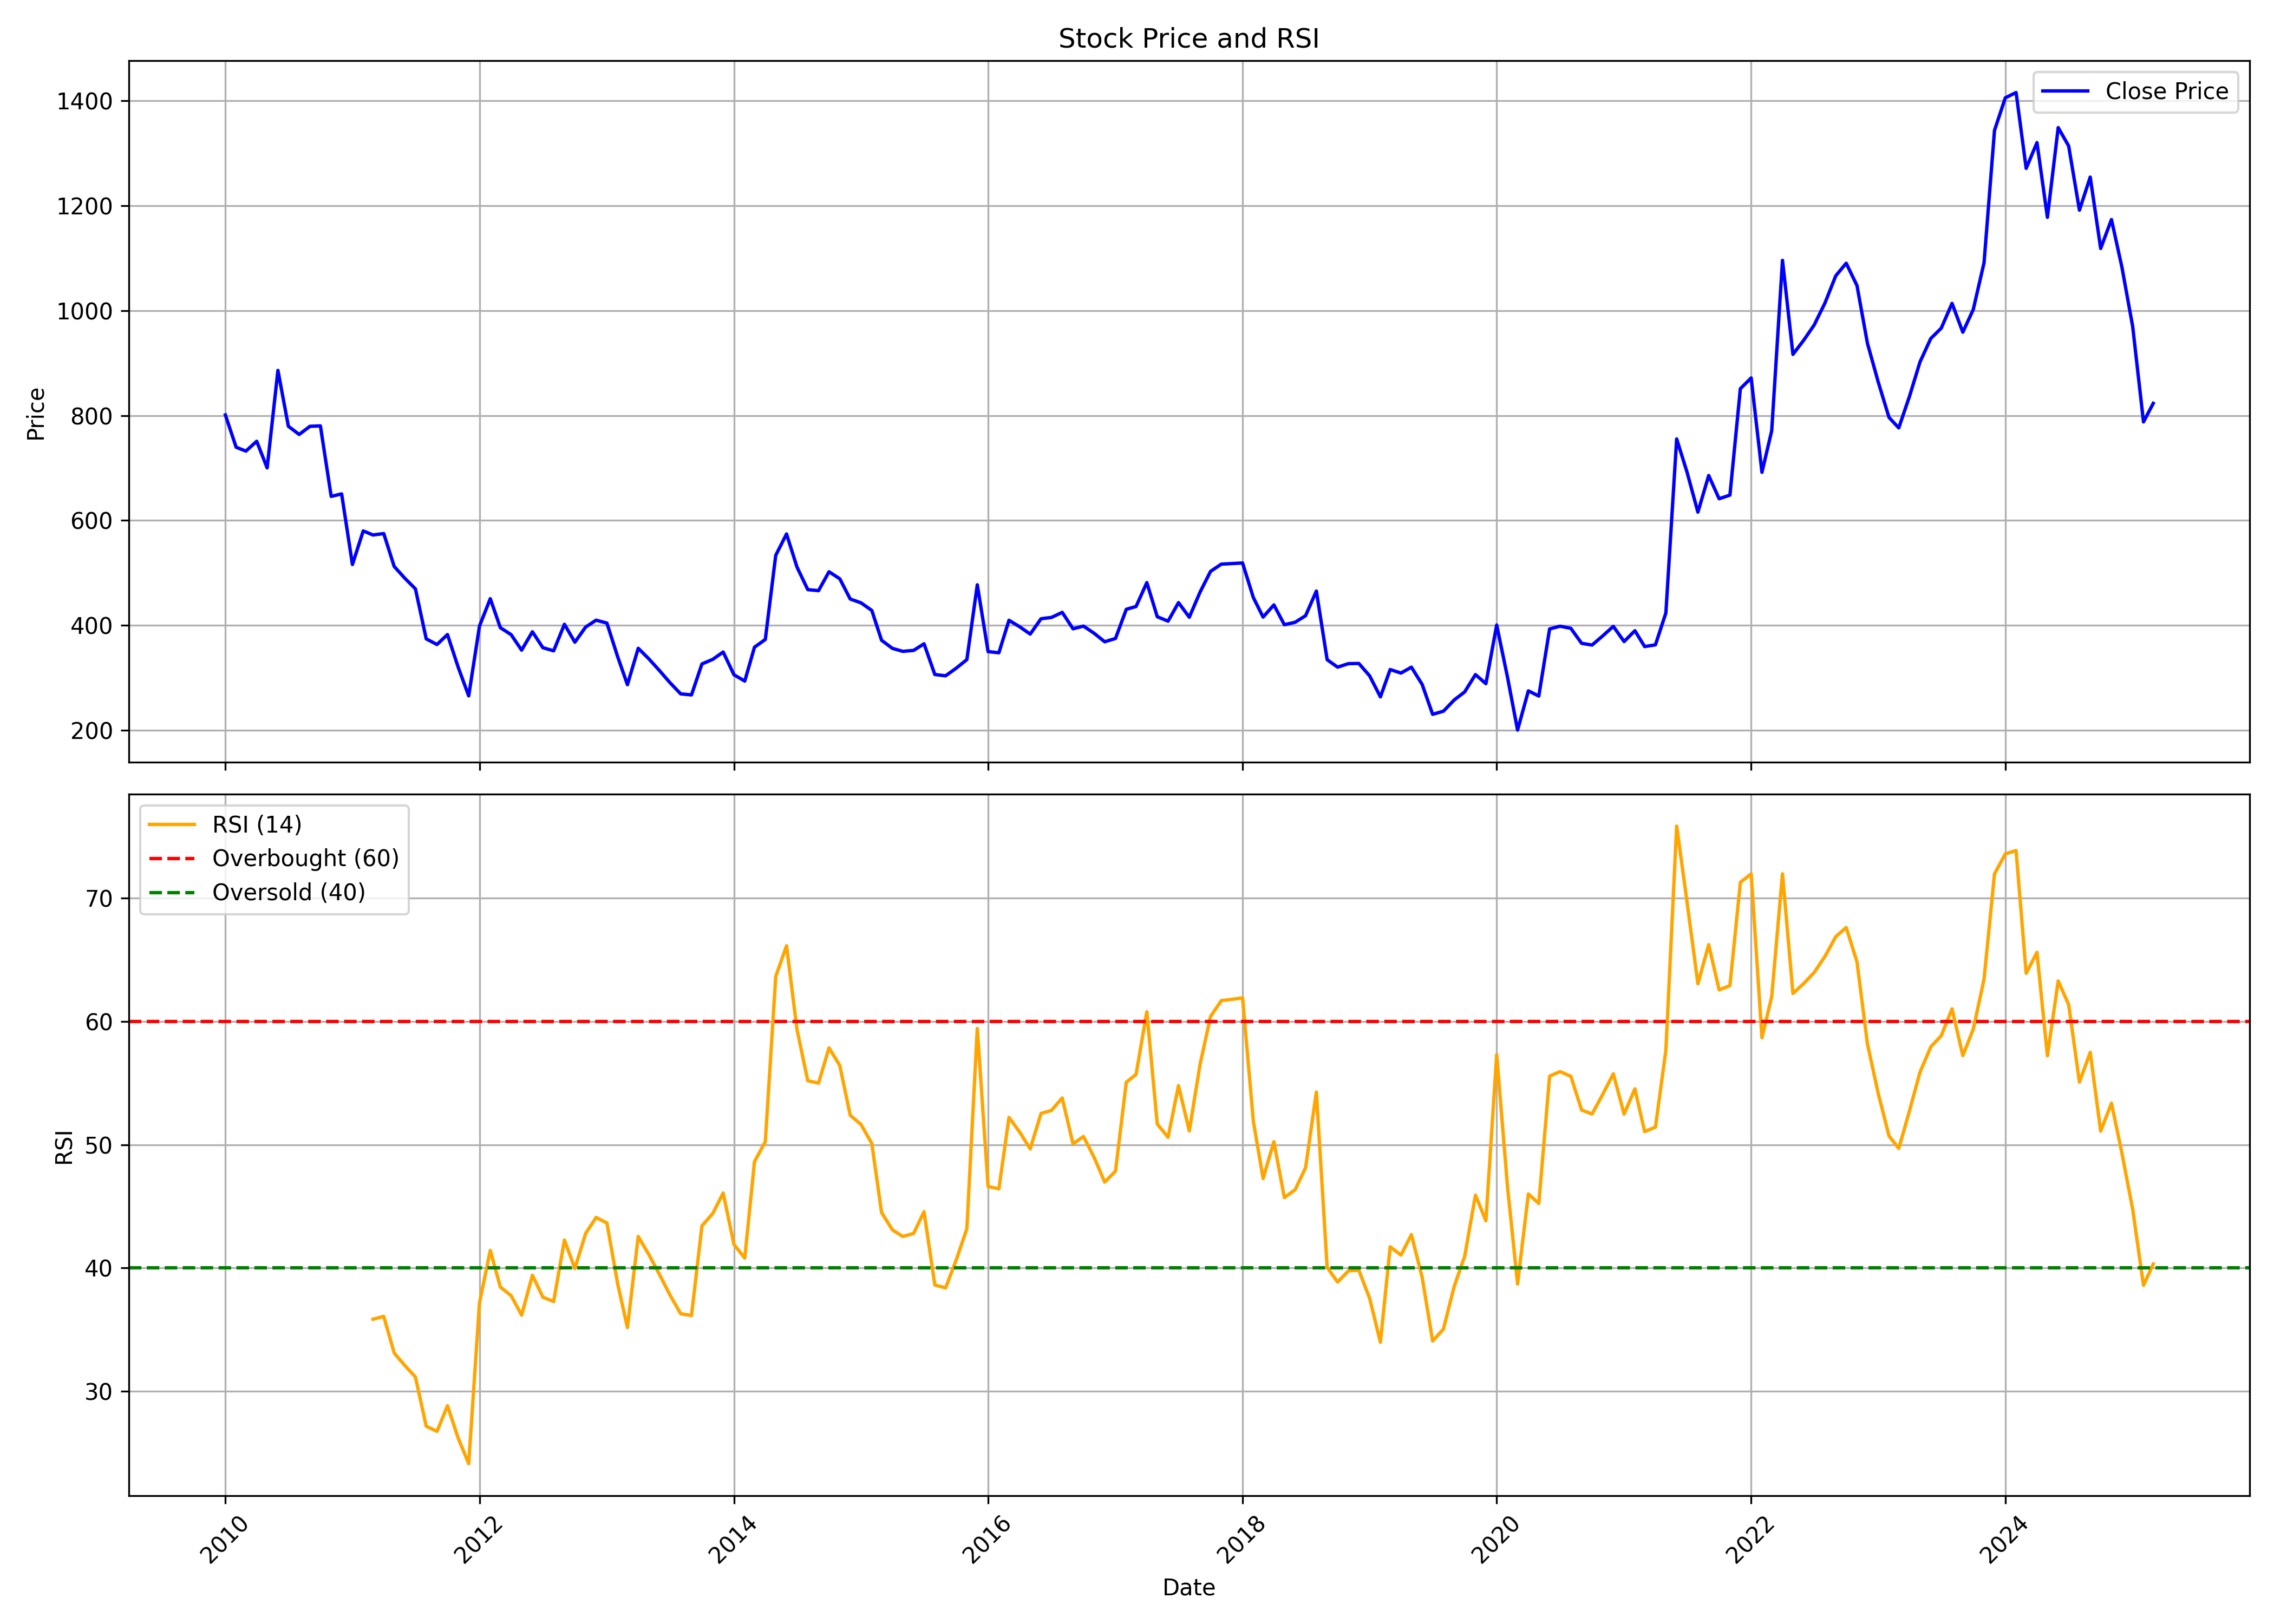

The file beside this chart, header and first rows:
, date, symbol, open, high, low, close, volume, rsi
0, 2010-01-01, RIIL, 859.1, 965.1, 772.8, 801.1, 9959966, 
1, 2010-02-01, RIIL, 799.9, 827.4, 685.5, 739.5, 3032793, 
2, 2010-03-01, RIIL, 739.5, 844, 703.9, 732.2, 2833733, 
3, 2010-04-01, RIIL, 738.5, 843.6, 732.9, 750.9, 6171734, 
4, 2010-05-01, RIIL, 748.8, 767.1, 619.3, 700.1, 3819215, 
5, 2010-06-01, RIIL, 698.7, 975.2, 658.6, 886.1, 25527876, 
6, 2010-07-01, RIIL, 880.7, 907.7, 777.4, 779.5, 6425730, 
7, 2010-08-01, RIIL, 789.3, 860.8, 757.6, 763.9, 9498454, 
8, 2010-09-01, RIIL, 772.9, 834.3, 765.7, 779.5, 6173703, 
9, 2010-10-01, RIIL, 781.1, 880, 775.9, 780.2, 7223579, 
10, 2010-11-01, RIIL, 792, 823.4, 626.9, 645.8, 3697394, 
11, 2010-12-01, RIIL, 648.7, 684.8, 598.8, 650.6, 3242861, 
12, 2011-01-01, RIIL, 658.6, 673.8, 507.3, 515.9, 2183037, 
13, 2011-02-01, RIIL, 521.6, 672.6, 409.7, 580, 16083205, 
14, 2011-03-01, RIIL, 587.1, 609.4, 539.1, 572.2, 7611662, 35.85
15, 2011-04-01, RIIL, 574.9, 660.8, 568.8, 574.9, 8604938, 36.07
16, 2011-05-01, RIIL, 574.9, 580.1, 481, 512.1, 3376088, 33.1
17, 2011-06-01, RIIL, 521.4, 546, 459.9, 489.4, 5695919, 32.07
18, 2011-07-01, RIIL, 491.1, 525.7, 464.7, 469.4, 2907345, 31.16
19, 2011-08-01, RIIL, 473.8, 477.4, 338.8, 374.1, 2546991, 27.16
20, 2011-09-01, RIIL, 374.1, 434.5, 361.8, 363.3, 4562048, 26.75
21, 2011-10-01, RIIL, 360.6, 390.5, 343.8, 382.3, 2134432, 28.82
22, 2011-11-01, RIIL, 382.5, 401.6, 307.6, 319.7, 2463014, 26.19
23, 2011-12-01, RIIL, 325.9, 336.4, 252.1, 265.4, 1822762, 24.13
24, 2012-01-01, RIIL, 266.7, 424, 257.6, 398.5, 15049952, 37.17
25, 2012-02-01, RIIL, 400.8, 515.8, 398.5, 450.7, 20759481, 41.42
26, 2012-03-01, RIIL, 451.5, 471.9, 378.9, 395.3, 6882450, 38.45
27, 2012-04-01, RIIL, 397.3, 423.6, 371, 382.1, 3980496, 37.75
28, 2012-05-01, RIIL, 382.1, 396.6, 312.3, 352.6, 5109380, 36.18
29, 2012-06-01, RIIL, 355.6, 394.1, 324.4, 387.6, 8552733, 39.41
30, 2012-07-01, RIIL, 389.6, 427.6, 345.1, 357.3, 8136760, 37.64
31, 2012-08-01, RIIL, 359.6, 417.9, 342.8, 351.3, 9262303, 37.28
32, 2012-09-01, RIIL, 354.4, 427.2, 351.5, 401.9, 7139715, 42.27
33, 2012-10-01, RIIL, 404.7, 440.8, 363.2, 367.8, 6029336, 39.96
34, 2012-11-01, RIIL, 365.7, 415.4, 354.8, 396.7, 3871684, 42.81
35, 2012-12-01, RIIL, 399.8, 446.7, 392.5, 409.7, 10034419, 44.1
36, 2013-01-01, RIIL, 411.9, 468.9, 398, 404.2, 11343656, 43.65
37, 2013-02-01, RIIL, 405.4, 413.3, 337.5, 339.9, 3766101, 38.71
38, 2013-03-01, RIIL, 339.5, 346.9, 277.4, 286.7, 2409180, 35.17
39, 2013-04-01, RIIL, 289.7, 386.8, 288.2, 356.1, 11165770, 42.56
40, 2013-05-01, RIIL, 356.1, 395.8, 333.6, 336.3, 7054158, 41.12
41, 2013-06-01, RIIL, 335.5, 365.1, 294.8, 313.7, 4075589, 39.47
42, 2013-07-01, RIIL, 317.8, 347.9, 282.8, 290.7, 4600499, 37.82
43, 2013-08-01, RIIL, 290.4, 295.8, 258.5, 269.2, 2990989, 36.29
44, 2013-09-01, RIIL, 269.8, 310.2, 261.4, 267.3, 3797198, 36.14
45, 2013-10-01, RIIL, 269, 338.2, 266, 326.3, 6898602, 43.42
46, 2013-11-01, RIIL, 328, 351.6, 306.7, 335, 6954902, 44.42
47, 2013-12-01, RIIL, 336.7, 368.4, 314.5, 349, 7947936, 46.08
48, 2014-01-01, RIIL, 350.9, 365.7, 297.7, 305.6, 4758364, 41.91
49, 2014-02-01, RIIL, 304, 305.3, 284.6, 293.6, 2003854, 40.8
50, 2014-03-01, RIIL, 291.5, 375.3, 290.9, 358.3, 11972856, 48.63
51, 2014-04-01, RIIL, 360.1, 423.7, 355.9, 372.9, 12091591, 50.24
52, 2014-05-01, RIIL, 372.9, 591.6, 339.5, 533.4, 16284837, 63.64
53, 2014-06-01, RIIL, 539.6, 615.5, 528.7, 574.1, 12355703, 66.14
54, 2014-07-01, RIIL, 571.6, 596.4, 507.6, 511.1, 7509098, 59.35
55, 2014-08-01, RIIL, 508.5, 536.3, 464.4, 468, 3348363, 55.19
56, 2014-09-01, RIIL, 466.5, 573.7, 455.5, 466.1, 10753055, 55
57, 2014-10-01, RIIL, 467, 517.1, 446, 502.1, 6080643, 57.86
58, 2014-11-01, RIIL, 505.7, 526.1, 471.8, 488.7, 4653373, 56.42
59, 2014-12-01, RIIL, 486.1, 497.3, 394.5, 450.1, 6011209, 52.39
... 123 more rows
